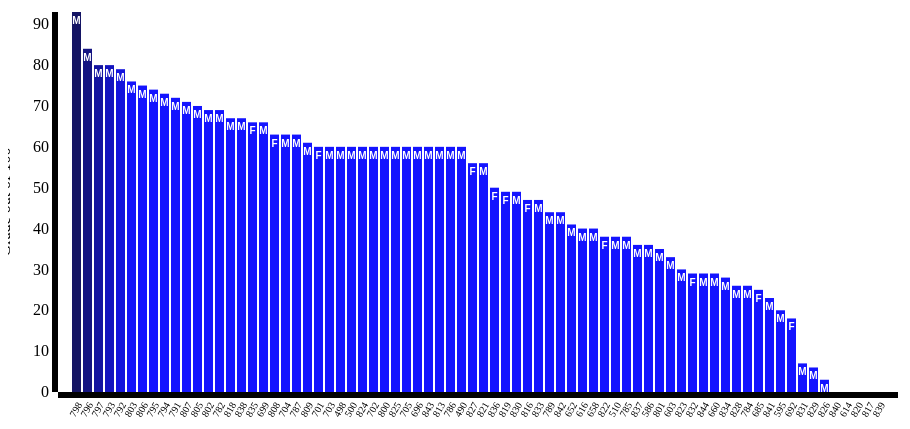
D3 v3 page, settled after 360 driven frames (6 s of simulated time); the page loaded 1 data file(s).


// ── bargraph.js
var margin = {top: 20, right: 10, bottom: 100, left:50},
    width = 900 - margin.right - margin.left,
    height = 500 - margin.top - margin.bottom;

var svg = d3.select("body")
    .append("svg")
      .attr ({
        "width": width + margin.right + margin.left,
        "height": height + margin.top + margin.bottom
      })
    .append("g")
      .attr("transform","translate(" + margin.left + "," + margin.right + ")");

var xScale = d3.scale.ordinal()
    .rangeRoundBands([0,width], 0.2, 0.2);

var yScale = d3.scale.linear()
    .range([height, 0]);

// define x axis and y axis
var xAxis = d3.svg.axis()
    .scale(xScale)
    .orient("bottom");

var yAxis = d3.svg.axis()
    .scale(yScale)
    .orient("left");
d3.csv("Gdata.csv", function(error,data) {
  if(error) console.log("Error: data not loaded!");

  /*----------------------------------------------------------------------------
  Convert data if necessary. We want to make sure our grades vaulues are
  represented as integers rather than strings. Use "+" before the variable to
  convert a string represenation of a number to an actual number. Sometimes
  the data will be in number format, but when in doubt use "+" to avoid issues.
  ----------------------------------------------------------------------------*/
  data.forEach(function(d) {
    d.StudentID = d.StudentID;
    d.grades = +d.grades;       // try removing the + and see what the console prints
    d.sex = d.sex;
    console.log(d.grades);   // use console.log to confirm
    console.log(d.sex);
  });

    // sort the grades values
    data.sort(function(a,b) {
    return b.grades - a.grades;
  });

  xScale.domain(data.map(function(d) { return d.StudentID; }) );
  yScale.domain([0, d3.max(data, function(d) { return d.grades; } ) ]);
  // var z = console.log(d.sex);
  svg.selectAll('rect')
    .data(data)
    .enter()
    .append('rect')
    // .attr("height", 0)
    // .attr("y", height)
    // .transition().duration(3000)
    // .delay( function(d,i) { return i * 200; })
    // attributes can be also combined under one .attr
    .attr({
      "x": function(d) { return xScale(d.StudentID); },
      "y": function(d) { return yScale(d.grades); },
      "width": xScale.rangeBand(),
      "height": function(d) { return  height - yScale(d.grades); }
    })
    .style("fill", function(d,i) { return 'rgb(20, 20, ' + ((i * 30) + 100) + ')'});
      svg.selectAll('text')
      
            .data(data)
            .enter()
            .append('text')



            .text(function(d){
                return d.sex;
            })
            .attr({
                "x": function(d){ return xScale(d.StudentID) +  xScale.rangeBand()/2; },
                "y": function(d){ return yScale(d.grades)+ 12; },
                "font-family": 'sans-serif',
                "font-size": '10px',
                "font-weight": 'bold',
                "fill": 'white',
                "text-anchor": 'middle'
            });

    // Draw xAxis and position the label
    svg.append("g")
        .attr("class", "x axis")
        .attr("transform", "translate(0," + height + ")")
        .call(xAxis)
        .selectAll("text")
        .attr("dx", "-.8em")
        .attr("dy", ".25em")
        .attr("transform", "rotate(-60)" )
        .style("text-anchor", "end")
        .attr("font-size", "10px");


    // Draw yAxis and postion the label
    svg.append("g")
        .attr("class", "y axis")
        .call(yAxis)
        .append("text")
        .attr("transform", "rotate(-90)")
        .attr("x", -height/2)
        .attr("dy", "-3em")
        .style("text-anchor", "middle")
        .text("Grade out of 100");
    

  });

### data: Gdata.csv
StudentID, grades, sex
692, 18, F
685, 25, F
832, 29, F
822, 38, F
816, 47, F
819, 49, F
836, 50, F
827, 56, F
701, 60, F
808, 63, F
835, 66, F
840, 0, M
614, 0, M
820, 0, M
817, 0, M
839, 0, M
826, 3, M
829, 6, M
831, 7, M
595, 20, M
841, 23, M
828, 26, M
784, 26, M
834, 28, M
844, 29, M
660, 29, M
823, 30, M
603, 33, M
801, 35, M
837, 36, M
586, 36, M
510, 38, M
785, 38, M
616, 40, M
658, 40, M
652, 41, M
789, 44, M
842, 44, M
833, 47, M
830, 49, M
821, 56, M
703, 60, M
498, 60, M
500, 60, M
824, 60, M
702, 60, M
800, 60, M
825, 60, M
705, 60, M
696, 60, M
843, 60, M
813, 60, M
786, 60, M
490, 60, M
809, 61, M
704, 63, M
787, 63, M
699, 66, M
818, 67, M
838, 67, M
... 14 more rows